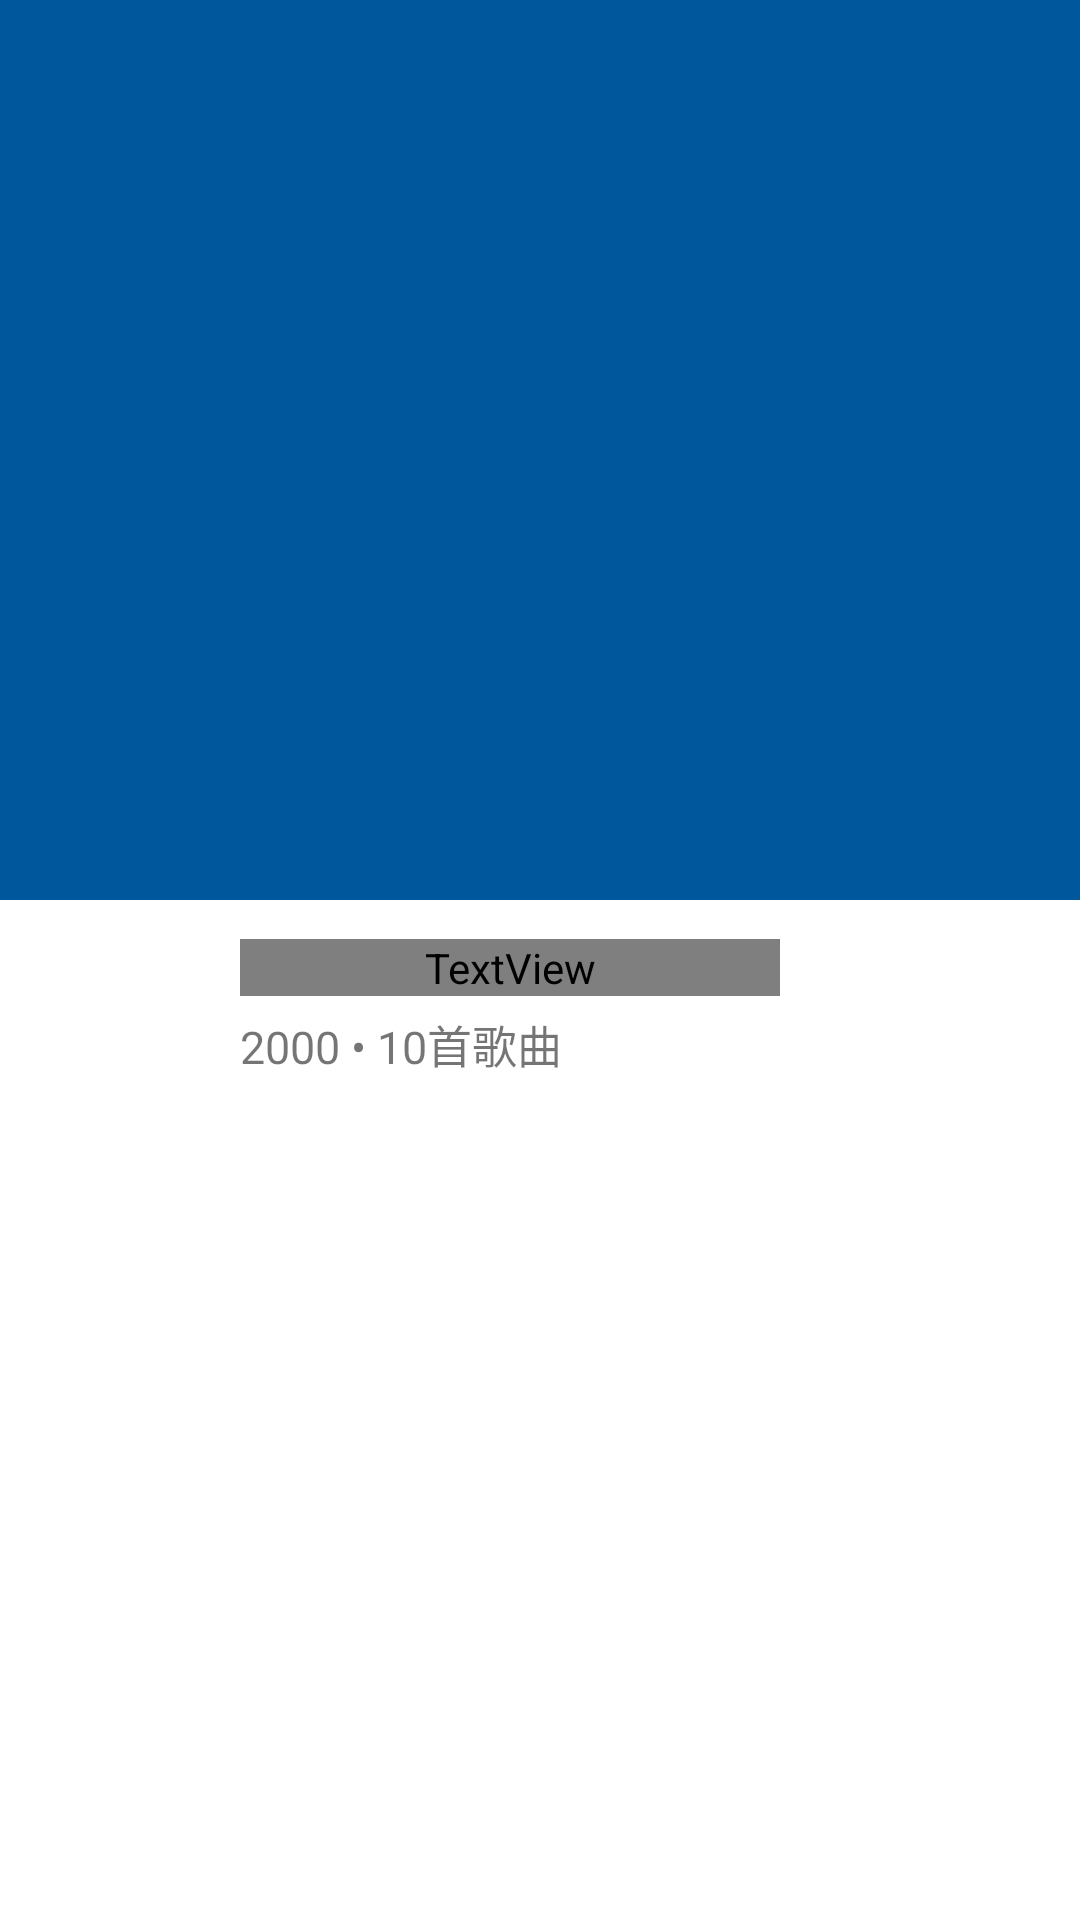

Write the Android layout XML for this screen, with the resource values it uses.
<!-- AndroidManifest.xml: activity theme MyMaterialTheme -->
<!-- res/layout/activity_album.xml -->
<?xml version="1.0" encoding="utf-8"?>

<android.support.design.widget.CoordinatorLayout
    xmlns:android="http://schemas.android.com/apk/res/android"
    xmlns:app="http://schemas.android.com/apk/res-auto"
    xmlns:tools="http://schemas.android.com/tools"
    android:layout_width="match_parent"
    android:layout_height="match_parent"
    tools:context=".AlbumActivity">

    <android.support.design.widget.AppBarLayout
        android:layout_width="match_parent"
        android:layout_height="wrap_content"
        android:theme="@style/AppTheme.AppBarOverlay">

        <android.support.design.widget.CollapsingToolbarLayout
            android:id="@+id/collapsing_toolbar_playlist"
            android:layout_width="match_parent"
            android:layout_height="match_parent"
            app:contentScrim="@color/colorPrimary"
            app:layout_scrollFlags="scroll|exitUntilCollapsed">

            <ImageView
                android:id="@+id/image_cover_playlist"
                android:fitsSystemWindows="true"
                android:layout_width="match_parent"
                android:layout_height="300dp"
                android:scaleType="centerCrop"
                app:layout_collapseMode="parallax"
                app:layout_collapseParallaxMultiplier="0.7"/>

            <android.support.v7.widget.Toolbar
                android:id="@+id/toolbar_playlist"
                android:layout_width="match_parent"
                android:layout_height="?attr/actionBarSize"
                app:popupTheme="@style/AppTheme.PopupOverlay"
                app:layout_collapseMode="pin">

                

            </android.support.v7.widget.Toolbar>
        </android.support.design.widget.CollapsingToolbarLayout>
    </android.support.design.widget.AppBarLayout>

        
            
            
            

            
                
                
                
                

            

        

    <include layout="@layout/content_album"/>

</android.support.design.widget.CoordinatorLayout>
<!-- res/layout/content_album.xml (included above) -->
<?xml version="1.0" encoding="utf-8"?>

<LinearLayout xmlns:android="http://schemas.android.com/apk/res/android"
              xmlns:app="http://schemas.android.com/apk/res-auto"
              android:orientation="vertical"
              app:layout_behavior="@string/appbar_scrolling_view_behavior"
              android:layout_width="match_parent"
              android:layout_height="match_parent">
<RelativeLayout
    android:id="@+id/playlist_summary"
    android:layout_width="match_parent"
    android:layout_height="70dp"
    android:orientation="horizontal">
    <ImageView
        android:id="@+id/playlist_summary_image"
        android:src="@drawable/singer"
        android:layout_width="50dp"
        android:layout_height="50dp"
        android:layout_margin="10dp"/>
    <TextView
        android:id="@+id/playlist_summary_text_up"
        android:layout_width="180dp"
        android:layout_height="wrap_content"
        android:text="歌手名字"
        android:gravity="bottom"
        android:layout_marginTop="13dp"
        android:layout_marginStart="10dp"
        android:textSize="17sp"
        android:singleLine="true"
        android:ellipsize="end"
        android:textColor="@color/material_black"
        android:layout_toEndOf="@+id/playlist_summary_image"/>
    <TextView
        android:id="@+id/playlist_summary_text_down"
        android:layout_width="180dp"
        android:layout_height="wrap_content"
        android:layout_marginStart="10dp"
        android:layout_marginTop="5dp"
        android:textSize="15sp"
        android:singleLine="true"
        android:ellipsize="end"
        android:layout_toEndOf="@id/playlist_summary_image"
        android:layout_below="@id/playlist_summary_text_up"
        android:text="2000 • 10首歌曲"/>
</RelativeLayout>

    <ListView
        android:id="@+id/playlist"
        android:layout_width="match_parent"
        android:layout_height="match_parent"
        app:layout_behavior="@string/appbar_scrolling_view_behavior">

    </ListView>

</LinearLayout>
<!-- resources referenced by this layout -->
<resources>
  <color name="colorPrimary">#01579b</color>
  <style name="AppTheme.AppBarOverlay" parent="ThemeOverlay.AppCompat.Dark.ActionBar" />
  <style name="AppTheme.PopupOverlay" parent="ThemeOverlay.AppCompat.Light" />
  <style name="MyMaterialTheme" parent="Theme.AppCompat.Light.NoActionBar">
          <item name="windowNoTitle">true</item>
          <item name="windowActionBar">false</item>
          <item name="colorPrimary">@color/colorPrimary</item>
          <item name="colorPrimaryDark">@color/colorPrimaryDark</item>
          <item name="colorAccent">@color/colorAccent</item>
          <item name="android:windowBackground">@color/windowBackGroud</item>
          <item name="android:windowTranslucentStatus">true</item>
          <item name="android:windowDrawsSystemBarBackgrounds">true</item>
          
      </style>
  <color name="colorPrimaryDark">#01579b</color>
  <color name="colorAccent">#fe005a</color>
  <color name="windowBackGroud">@color/material_white</color>
</resources>
